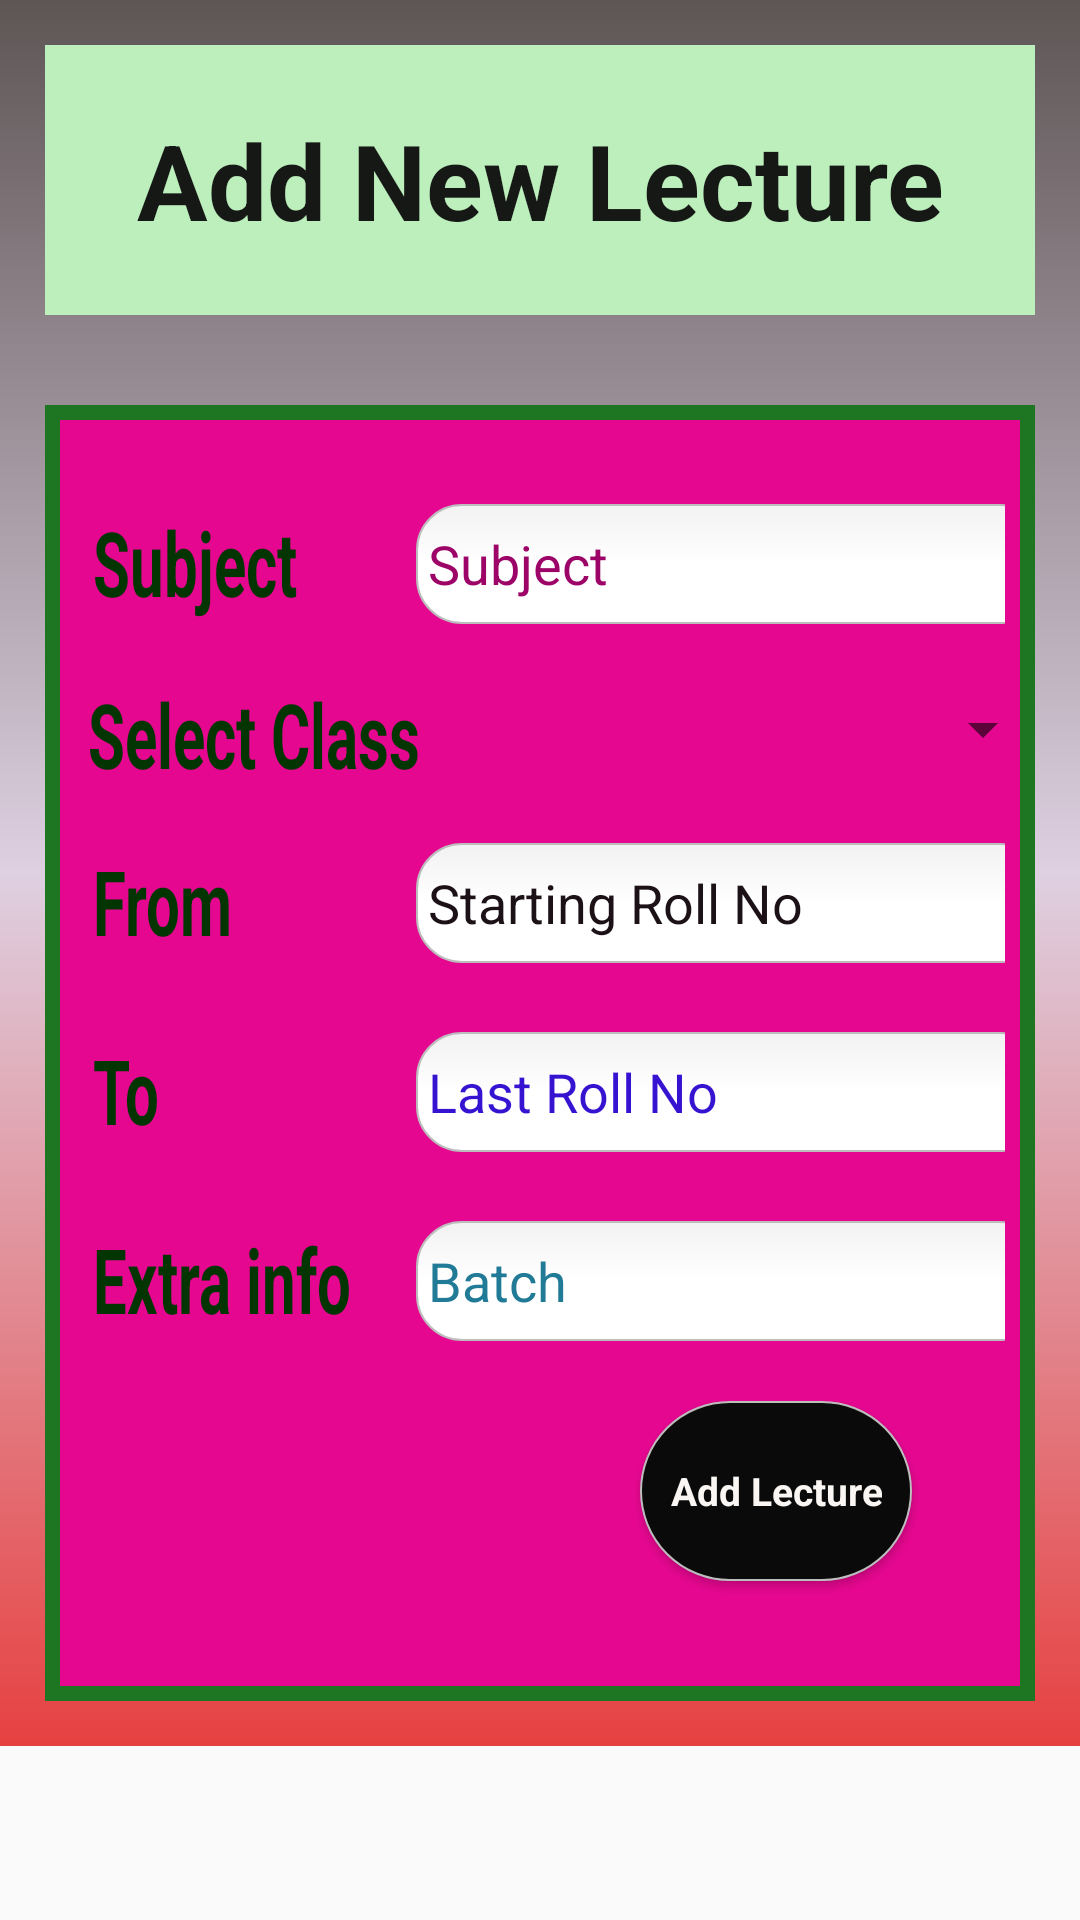

Produce the Android XML layout that renders to this screen, including the resource entries it uses.
<!-- AndroidManifest.xml: application theme AppTheme -->
<!-- res/layout/add_lecture_fragment.xml -->
<?xml version="1.0" encoding="utf-8"?>
<ScrollView
    android:layout_width="match_parent"
    android:layout_height="match_parent"
    xmlns:android="http://schemas.android.com/apk/res/android">

<LinearLayout xmlns:android="http://schemas.android.com/apk/res/android"
              android:orientation="vertical"
              android:gravity="center"
              android:layout_width="match_parent"
               android:background="@drawable/back"
                android:layout_height="wrap_content">

    <TextView
        android:background="#FFBCEFBC"
        android:gravity="center"
        android:textColor="#FF161816"
        android:layout_width="match_parent"
        android:layout_height="90dp"
        android:text="@string/addNewLecture"
        style="@style/liststyle"
        android:textStyle="bold"
        android:textSize="35sp"
        />


    <TableLayout
        style="@style/liststyle"
        android:layout_width="match_parent"
        android:layout_height="wrap_content"
        android:layout_gravity="center_horizontal">

        <TableRow
            android:layout_width="match_parent"
            android:layout_height="match_parent">

            <TextView
                android:scaleY="1.5"
                    android:layout_marginLeft="6sp"
                     android:layout_marginTop="23sp"
                     android:textColor="#FF033502"

                    android:textStyle="bold"
                    android:textSize="20dp"
                    android:layout_width="wrap_content"
                    android:layout_height="wrap_content"
                    android:text="Subject"
                    android:id="@+id/textView"
                    android:layout_column="1"/>

            <EditText
                    android:textColorHint="#FF9C0567"
                    android:layout_marginTop="23sp"
                    android:layout_width="fill_parent"
                    android:layout_height="40dp"
                    android:maxLines="1"
                    android:background="@drawable/edittext_rounded_corners"
                    android:id="@+id/editTextLectureName"
                    android:layout_column="2"
                    android:hint="Subject"
                />
        </TableRow>

        <TableRow
            android:layout_marginTop="23sp"

            android:layout_width="match_parent"
            android:layout_height="match_parent">

            <TextView
                android:scaleY="1.5"
                android:textColor="#FF033502"
                android:layout_marginLeft="3sp"
                android:textStyle="bold"
                android:textSize="20dp"
                android:layout_width="wrap_content"
                android:layout_height="wrap_content"
                android:text="@string/selectClass"
                android:id="@+id/textView3"
                android:layout_gravity="center_horizontal"
                android:layout_column="1"/>

            <Spinner

                android:layout_width="176dp"
                android:layout_height="wrap_content"
                android:id="@+id/spinner"
                android:layout_marginLeft="32dp"
                android:layout_marginStart="32dp"
                android:layout_column="2"/>
        </TableRow>

        <TableRow
            android:layout_width="match_parent"
            android:layout_height="match_parent">

            <TextView
                android:scaleY="1.5"

                android:layout_marginLeft="6sp"

                android:layout_marginTop="23sp"
                android:textColor="#FF033502"

                android:textStyle="bold"
                android:textSize="20dp"
                android:layout_width="wrap_content"
                android:layout_height="wrap_content"
                android:text="From"
                android:id="@+id/textView4"
                android:layout_column="1"/>

            <EditText

                android:layout_marginTop="23sp"
                android:textColorHint="#FF1B1117"

                android:layout_width="wrap_content"
                android:background="@drawable/edittext_rounded_corners"
                android:layout_height="40dp"
                android:inputType="numberSigned"

                android:ems="10"
                android:id="@+id/editTextStartingRoll"
                android:layout_column="2"
                android:hint="Starting Roll No"/>
        </TableRow>

        <TableRow
            android:layout_width="match_parent"
            android:layout_height="match_parent">

            <TextView
                android:scaleY="1.5"

                android:layout_marginLeft="6sp"

                android:textColor="#FF033502"
                android:layout_marginTop="23sp"
                android:textStyle="bold"
                android:textSize="20dp"
                android:layout_width="wrap_content"
                android:layout_height="wrap_content"
                android:text="To"
                android:id="@+id/textView5"
                android:layout_column="1"/>

            <EditText
                android:textColorHint="#FF3613D1"

                android:layout_marginTop="23sp"
                android:layout_width="wrap_content"
                android:layout_height="40dp"
                android:background="@drawable/edittext_rounded_corners"
                android:inputType="numberSigned"
                android:ems="10"
                android:id="@+id/editTextLastRoll"
                android:layout_column="2"
                android:hint="Last Roll No"/>
        </TableRow>


        <TableRow
            android:layout_width="match_parent"
            android:layout_height="match_parent">

            <TextView
                android:layout_marginLeft="6sp"

                android:scaleY="1.5"

                android:layout_marginTop="23sp"

                android:textColor="#FF033502"

                android:textStyle="bold"
                android:textSize="20dp"
                android:layout_width="wrap_content"
                android:layout_height="wrap_content"
                android:text="Extra info"
                android:id="@+id/textView6"
                android:layout_column="1"/>

            <EditText
                android:textColorHint="@color/colorPrimary"
                android:layout_marginTop="23sp"
                android:layout_width="wrap_content"
                android:maxLines="1"
                android:layout_height="40dp"
                android:background="@drawable/edittext_rounded_corners"
                android:id="@+id/editTextRemarks"
                android:layout_column="2"
                android:hint="Batch"/>
        </TableRow>

        <TableRow
            android:layout_marginTop="20sp"
            android:layout_width="match_parent"
            android:layout_height="match_parent">

            <Button
                android:layout_gravity="center_horizontal"
                android:background="@drawable/btnbackround"
                android:layout_column="2"
                android:textColor="#FFF9F6F3"
                android:textStyle="bold"
                android:textSize="13dp"
                style="@style/liststyle"
                android:layout_width="29dp"
                android:id="@+id/addKlassButton"
                android:layout_height="60dp"
                android:text="@string/addLecture"
                />
        </TableRow>
    </TableLayout>
</LinearLayout>
</ScrollView>
<!-- resources referenced by this layout -->
<resources>
  <color name="colorPrimary">#217b97</color>
  <!-- drawable back (drawable) -->
  <?xml version="1.0" encoding="utf-8"?>
  <shape xmlns:android="http://schemas.android.com/apk/res/android">
      <gradient
          android:startColor="#FF5E5555"
          android:centerColor="#FFDED0E1"
          android:endColor="#FFE64141"
          android:angle="270"
          />
  </shape>
  <!-- drawable btnbackround (drawable) -->
  <?xml version="1.0" encoding="utf-8"?>
  <shape xmlns:android="http://schemas.android.com/apk/res/android">
      <gradient
          android:startColor="#FF090A09"
          android:centerColor="#FF090A09"
          android:endColor="#FF090A09"
          android:angle="270"
          />
      <stroke
          android:width="0.7dp"
          android:color="#BDBDBD" />
      <corners
          android:radius="55dp" />
  </shape>
  <!-- drawable edittext_rounded_corners (drawable) -->
  <?xml version="1.0" encoding="utf-8"?>
  <selector xmlns:android="http://schemas.android.com/apk/res/android">
  
      <item android:state_pressed="true" android:state_focused="true">
          <shape>
              <solid android:color="#cb0087bc"/>
              <stroke
                  android:width="2.3dp"
                  android:color="#cb0087bc" />
              <corners
                  android:radius="15dp" />
          </shape>
      </item>
  
      <item android:state_pressed="true" android:state_focused="false">
          <shape>
              <solid android:color="#cb0087bc"/>
              <stroke
                  android:width="2.3dp"
                  android:color="#cb0087bc" />
              <corners
                  android:radius="15dp" />
          </shape>
      </item>
  
      <item android:state_pressed="false" android:state_focused="true">
          <shape>
              <solid android:color="#FFFFFF"/>
              <stroke
                  android:width="2.3dp"
                  android:color="#cb0087bc" />
              <corners
                  android:radius="15dp" />
          </shape>
      </item>
  
      <item android:state_pressed="false" android:state_focused="false">
          <shape>
              <gradient
                  android:startColor="#F2F2F2"
                  android:centerColor="#FFFFFF"
                  android:endColor="#FFFFFF"
                  android:angle="270"
                  />
              <stroke
                  android:width="0.7dp"
                  android:color="#BDBDBD" />
              <corners
                  android:radius="15dp" />
          </shape>
      </item>
  
      <item android:state_enabled="true">
          <shape>
              <padding
                  android:left="4dp"
                  android:top="4dp"
                  android:right="4dp"
                  android:bottom="4dp"
                  />
          </shape>
      </item>
  
  </selector>
  <string name="addLecture">Add Lecture</string>
  <string name="addNewLecture">Add New Lecture</string>
  <string name="selectClass">Select Class</string>
  <style name="liststyle" parent="Base.Theme.AppCompat.Light">
          <item name="android:background">@drawable/list_red</item>
          <item name="android:layout_margin">15dp</item>
          <item name="android:padding">10dp</item>
      </style>
  <style name="AppTheme" parent="Base.Theme.AppCompat.Light">
          
          <item name="colorPrimary">@color/colorPrimary</item>
          <item name="colorPrimaryDark">@color/colorPrimaryDark</item>
          <item name="colorAccent">@color/colorAccent</item>
      </style>
  <!-- drawable list_red (drawable) -->
  <?xml version="1.0" encoding="utf-8"?>
  <shape xmlns:android="http://schemas.android.com/apk/res/android">
  
      <gradient
          android:startColor="#FFE60790"
          android:centerColor="#FFE60790"
          android:endColor="#FFE60790"
          android:type="linear"
          android:angle="135"/>
      <stroke android:color="@color/buttonBackDark" android:width="5dp">
  
      </stroke>
  </shape>
  <color name="colorPrimaryDark">#0a3950</color>
  <color name="colorAccent">#b42057</color>
  <color name="buttonBackDark">#1e7623</color>
</resources>
